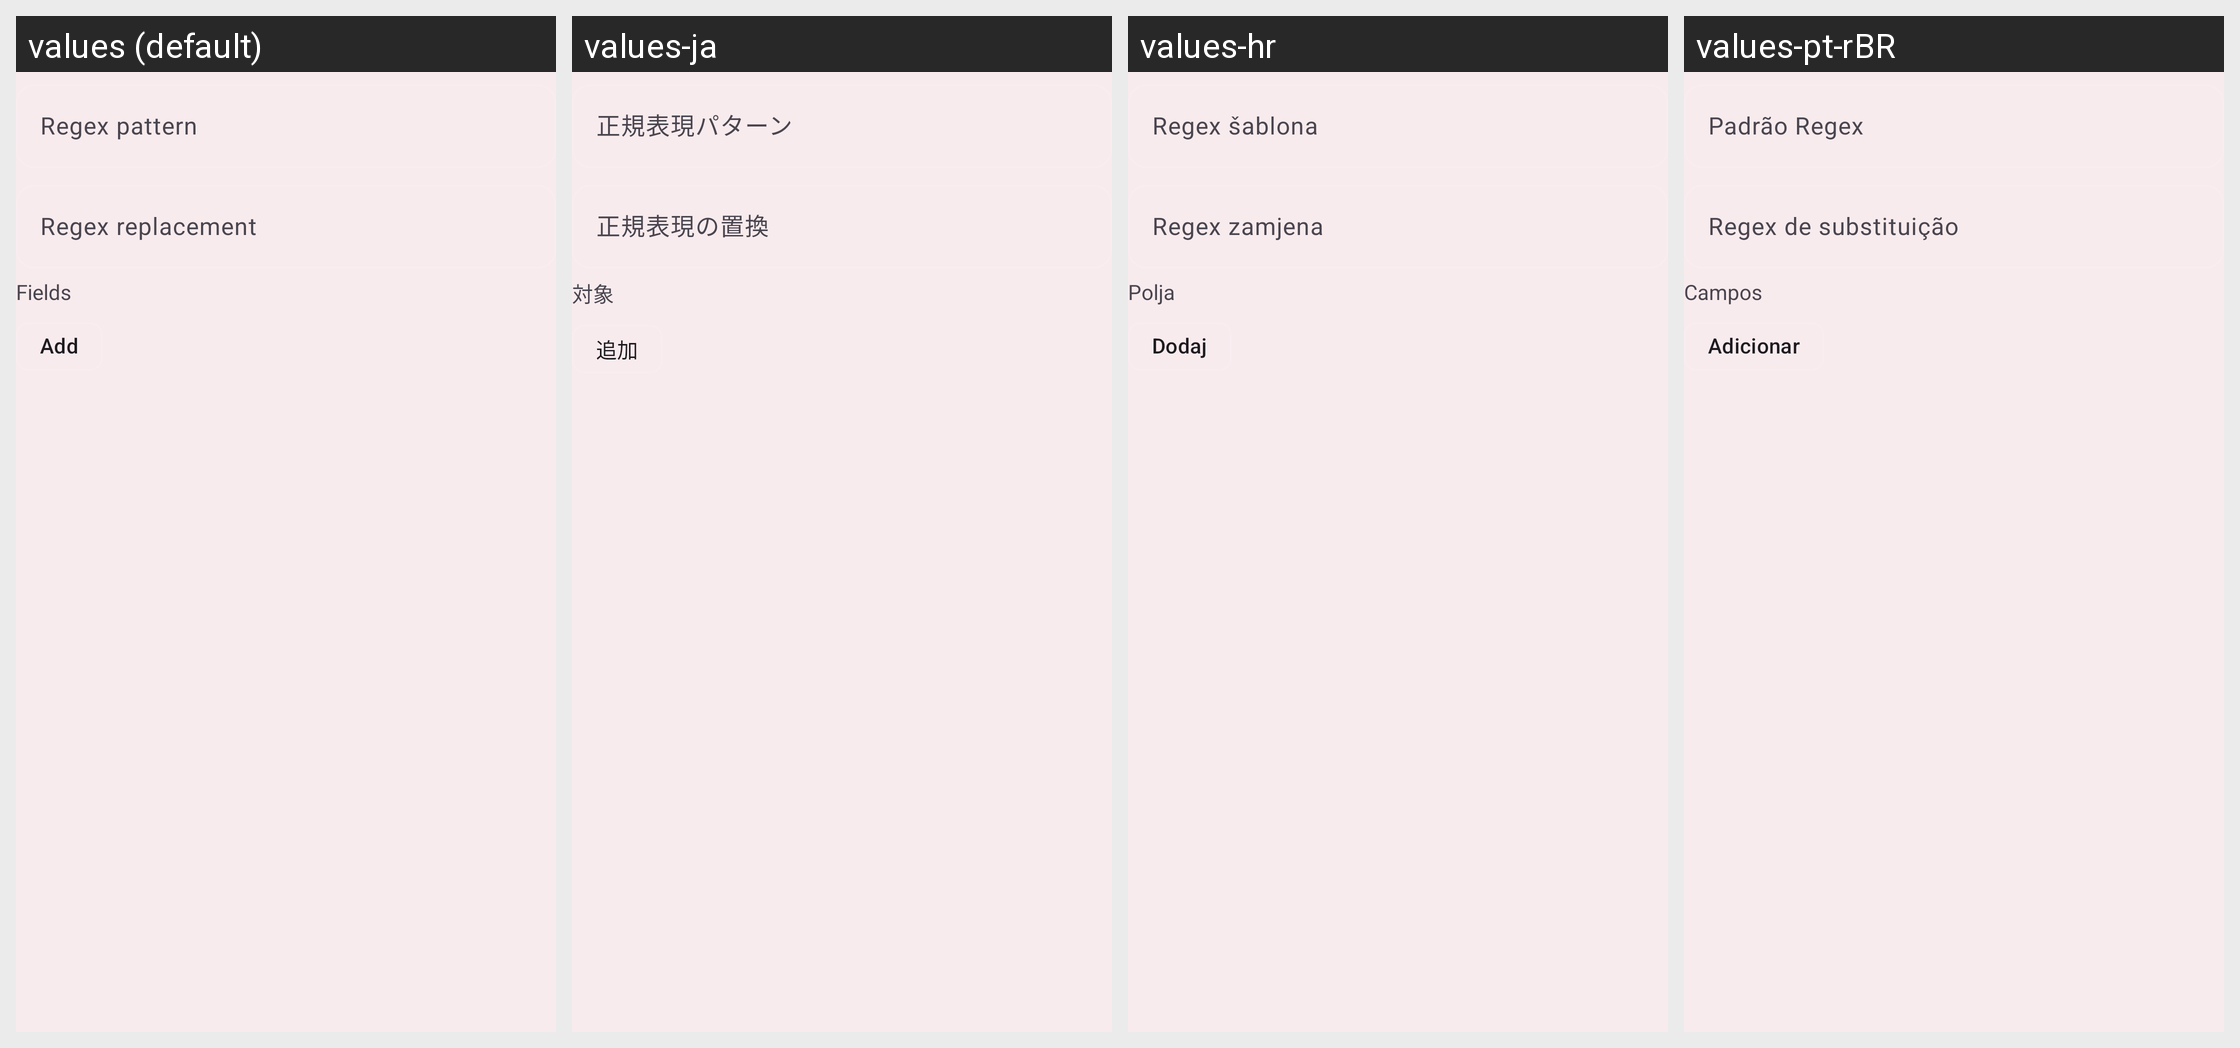

For this localized Android screen grid, give each drawn string resource with its value in every locale shown.
Android screen res/layout/layout_regex_edit_add_replace.xml rendered under 4 locales, left to right: values (default), values-ja, values-hr, values-pt-rBR. Device: Nexus 5 (rendered at 1080×1920; each locale shown at half size, 540×960, under a caption strip naming it); theme AppTheme.
Other locales in the repository, not shown: values-am, values-ar, values-az, values-bg, values-bs, values-ca, values-cs, values-da, values-de, values-el, values-es, values-et, values-fa, values-fi, values-fil, values-fr, values-gu, values-hi, values-hy, values-id, values-it, values-ka, values-kk, values-ko, values-ky, values-lo, values-lt, values-lv, values-mk, values-ml, values-mn, values-mr, values-ms, values-my, values-ne, values-nl, values-or, values-pa, values-pl, values-pt, values-ro, values-ru, values-si, values-sk, values-sl, values-sr, values-sv, values-sw, values-tl, values-tr, values-uk, values-vi, values-zh, values-zh-rCN, values-zh-rTW.
Strings drawn on this screen, with the default value and each locale's value (text and hints the layout hard-codes, and strings that could not be matched under every locale, appear in the picture but are not listed):

edit_field
  values: Fields
  values-ja: 対象
  values-hr: Polja
  values-pt-rBR: Campos

add
  values: Add
  values-ja: 追加
  values-hr: Dodaj
  values-pt-rBR: Adicionar
